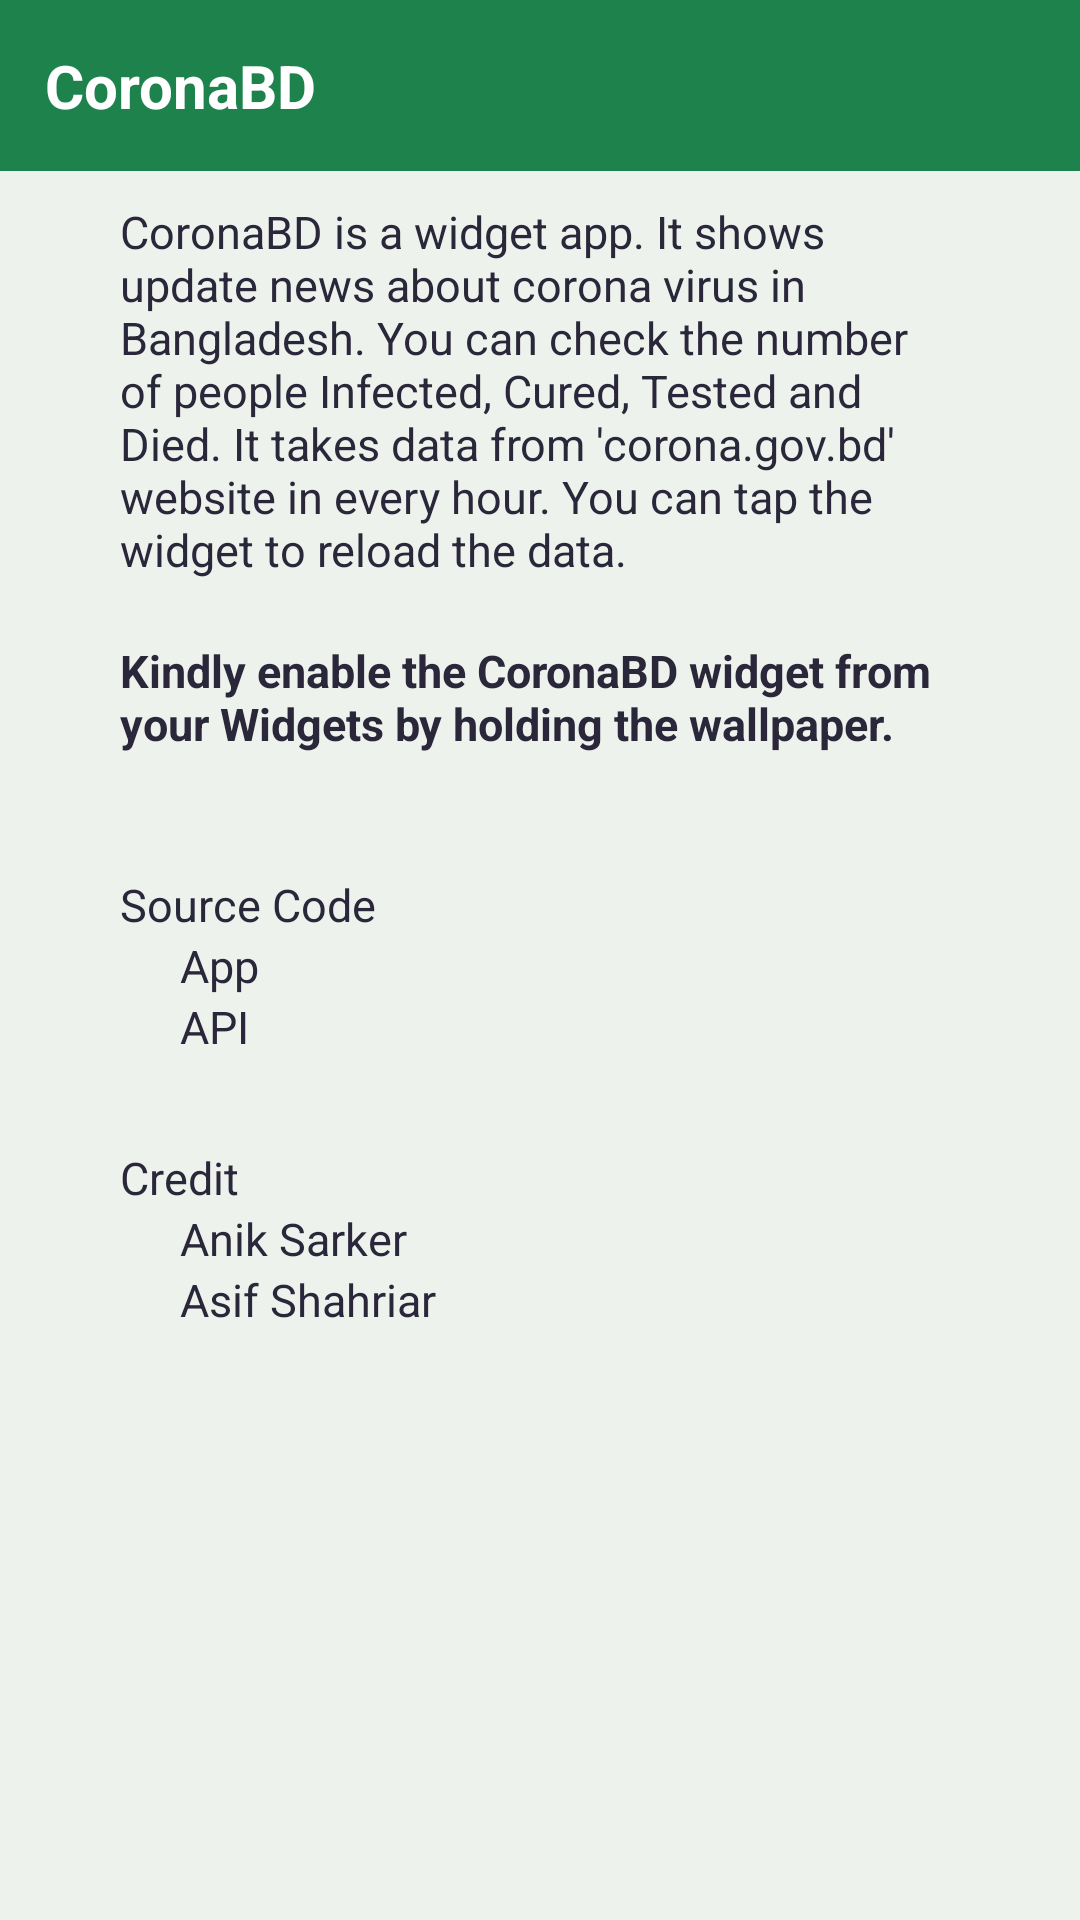

Layout XML and referenced resources for this Android screen:
<!-- AndroidManifest.xml: application theme AppTheme -->
<!-- res/layout/activity_main.xml -->
<?xml version="1.0" encoding="utf-8"?>
<LinearLayout xmlns:android="http://schemas.android.com/apk/res/android"
    xmlns:app="http://schemas.android.com/apk/res-auto"
    xmlns:tools="http://schemas.android.com/tools"
    android:layout_width="match_parent"
    android:layout_height="match_parent"
    android:background="#eef2ec"
    >
    <ScrollView
        android:layout_width="match_parent"
        android:layout_height="match_parent">
    <LinearLayout
        android:layout_width="match_parent"
        android:layout_height="match_parent"
        android:background="#eef2ec"
        tools:context=".MainActivity"
        android:orientation="vertical">



    <TextView
        android:layout_width="match_parent"
        android:layout_height="wrap_content"
        android:text="@string/app_name"
        android:textColor="#fff"
        android:padding="15dp"
        android:textSize="20sp"
        android:textStyle="bold"
        android:background="#1e824c"
        />
    <TextView
        android:layout_width="wrap_content"
        android:layout_height="wrap_content"
        android:text="@string/home_text"
        android:textColor="#2a273a"
        android:layout_marginLeft="30dp"
        android:layout_marginRight="30dp"
        android:textSize="15sp"
        android:padding="10dp"
        />
        <TextView
            android:layout_width="wrap_content"
            android:layout_height="wrap_content"
            android:text="@string/instruction"
            android:textColor="#2a273a"
            android:textStyle="bold"
            android:layout_marginLeft="30dp"
            android:layout_marginRight="30dp"
            android:textSize="15sp"
            android:padding="10dp"
            />

    <TextView
        android:layout_width="wrap_content"
        android:layout_height="wrap_content"
        android:text="Source Code"
        android:textColor="#2a273a"
        android:layout_marginLeft="40dp"
        android:layout_marginTop="30dp"
        android:textSize="15sp"
        />
    <TextView
        android:layout_width="wrap_content"
        android:layout_height="wrap_content"
        android:text="App"
        android:textColor="#2a273a"
        android:layout_marginLeft="60dp"
        android:textSize="15sp"
        />
    <TextView
        android:layout_width="wrap_content"
        android:layout_height="wrap_content"
        android:text="API"
        android:textColor="#2a273a"
        android:layout_marginLeft="60dp"

        android:textSize="15sp"
        />

    <TextView
        android:layout_width="wrap_content"
        android:layout_height="wrap_content"
        android:text="Credit"
        android:textColor="#2a273a"
        android:layout_marginLeft="40dp"
        android:layout_marginTop="30dp"
        android:textSize="15sp"
        />
    <TextView
        android:layout_width="wrap_content"
        android:layout_height="wrap_content"
        android:text="Anik Sarker"
        android:textColor="#2a273a"
        android:layout_marginLeft="60dp"
        android:textSize="15sp"
        />
    <TextView
        android:layout_width="wrap_content"
        android:layout_height="wrap_content"
        android:text="Asif Shahriar"
        android:textColor="#2a273a"
        android:layout_marginLeft="60dp"
        android:textSize="15sp"
        android:layout_marginBottom="30dp"
        />
    </LinearLayout>
    </ScrollView>
</LinearLayout>
<!-- resources referenced by this layout -->
<resources>
  <string name="app_name">CoronaBD</string>
  <string name="home_text">CoronaBD is a widget app. It shows update news about corona virus in Bangladesh. You can check the number of people Infected, Cured, Tested and Died. It takes data from \'corona.gov.bd\' website in every hour. You can tap the widget to reload the data.</string>
  <string name="instruction">Kindly enable the CoronaBD widget from your Widgets by holding the wallpaper.</string>
  <style name="AppTheme" parent="Theme.AppCompat.Light.DarkActionBar">
          
          <item name="colorPrimary">#22313f</item>
          <item name="colorPrimaryDark">#8022313f</item>
          <item name="colorAccent">@color/colorAccent</item>
      </style>
  <color name="colorAccent">#D81B60</color>
</resources>
